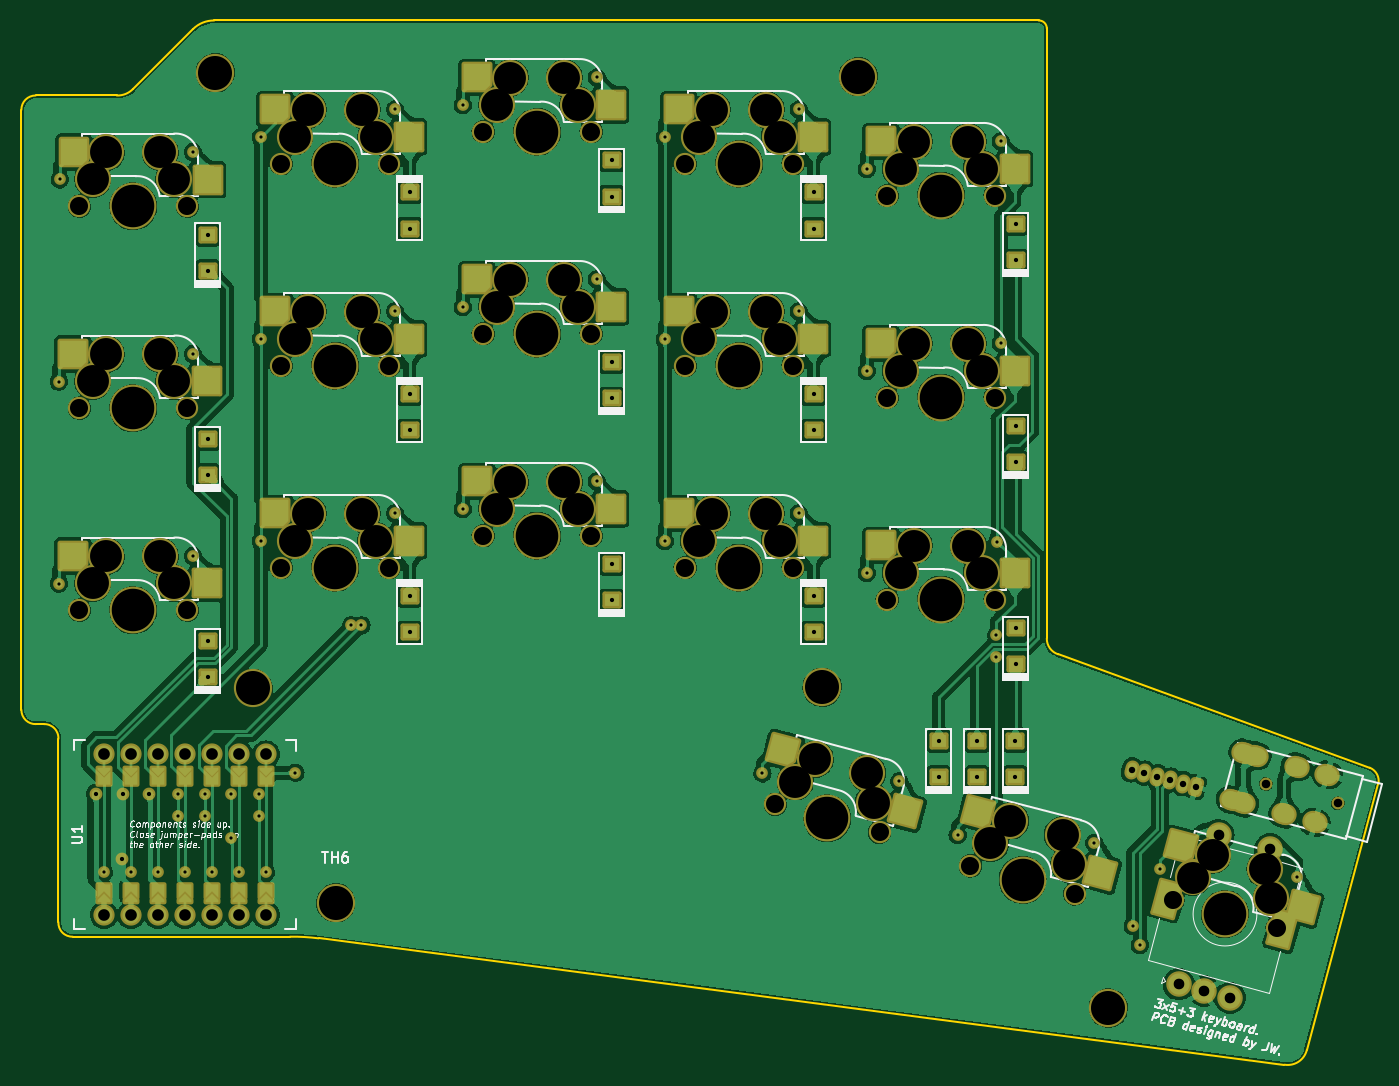
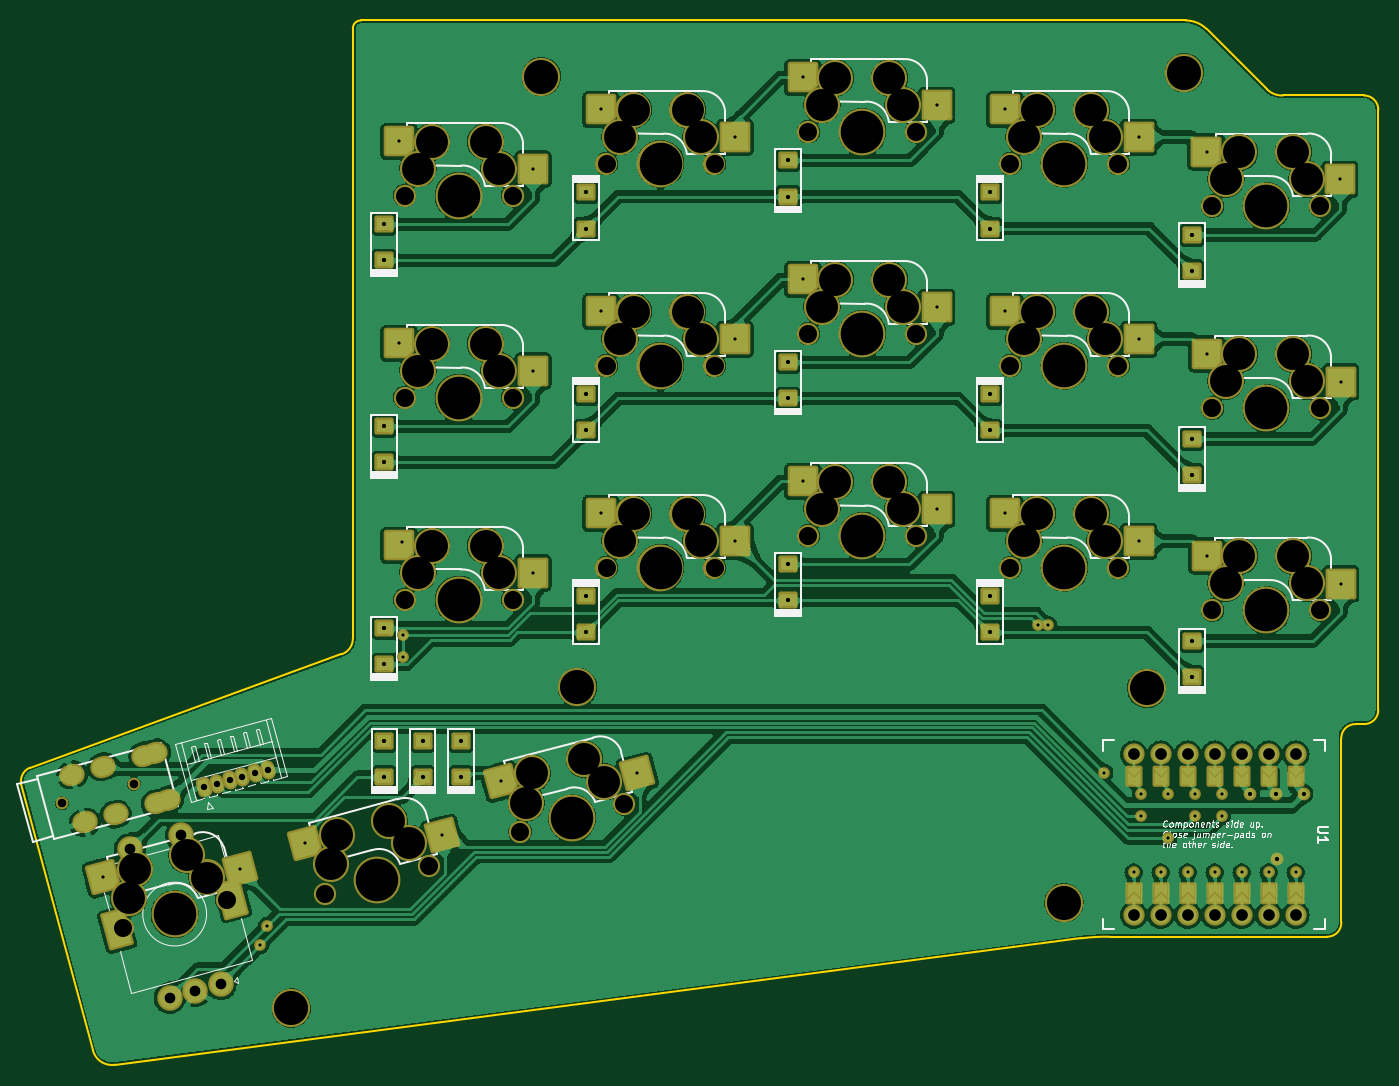
Circuit board: 9 layer files. Board 127.7 x 98.2 mm.
- bottom_copper: project_x-B_Cu.gbl (565512 bytes)
- bottom_mask: project_x-B_Mask.gbs (18938 bytes)
- bottom_silk: project_x-B_Silkscreen.gbo (68165 bytes)
- outline: project_x-Edge_Cuts.gm1 (2057 bytes)
- top_copper: project_x-F_Cu.gtl (577956 bytes)
- top_mask: project_x-F_Mask.gts (18938 bytes)
- top_silk: project_x-F_Silkscreen.gto (82618 bytes)
- drill: project_x-NPTH.drl (2846 bytes)
- drill: project_x-PTH.drl (3404 bytes)

=== bottom_copper: project_x-B_Cu.gbl (565512 bytes, source omitted) ===
=== bottom_mask: project_x-B_Mask.gbs (18938 bytes, source omitted) ===
=== bottom_silk: project_x-B_Silkscreen.gbo (68165 bytes, source omitted) ===
=== outline: project_x-Edge_Cuts.gm1 ===
G04 #@! TF.GenerationSoftware,KiCad,Pcbnew,7.0.5*
G04 #@! TF.CreationDate,2023-09-06T16:02:53+08:00*
G04 #@! TF.ProjectId,thrfv,74687266-762e-46b6-9963-61645f706362,rev?*
G04 #@! TF.SameCoordinates,Original*
G04 #@! TF.FileFunction,Profile,NP*
%FSLAX46Y46*%
G04 Gerber Fmt 4.6, Leading zero omitted, Abs format (unit mm)*
G04 Created by KiCad (PCBNEW 7.0.5) date 2023-09-06 16:02:53*
%MOMM*%
%LPD*%
G01*
G04 APERTURE LIST*
G04 #@! TA.AperFunction,Profile*
%ADD10C,0.150000*%
G04 #@! TD*
G04 APERTURE END LIST*
D10*
X90200952Y-63993801D02*
G75*
G03*
X88854753Y-65344394I-13752J-1332499D01*
G01*
X106990352Y-56936310D02*
G75*
G03*
X105009153Y-57736395I-26052J-2788490D01*
G01*
X207675952Y-155170794D02*
X116817448Y-143283594D01*
X184548947Y-56936294D02*
X106990352Y-56936294D01*
X216515112Y-128754786D02*
G75*
G03*
X215702352Y-127230795I-1321812J273786D01*
G01*
X105009152Y-57736394D02*
X99355452Y-63379194D01*
X116817448Y-143283598D02*
G75*
G03*
X114125048Y-143131195I-2418648J-18870002D01*
G01*
X88855767Y-121795194D02*
G75*
G03*
X90226352Y-123129624I1322633J-12606D01*
G01*
X209784152Y-153773794D02*
X216515152Y-128754794D01*
X90200952Y-63993828D02*
X97831452Y-63993828D01*
X92335571Y-124515896D02*
X92335571Y-141759594D01*
X185320637Y-115076642D02*
G75*
G03*
X186390752Y-116562794I1539863J-19558D01*
G01*
X114125048Y-143131194D02*
X93680752Y-143131194D01*
X185320639Y-57685594D02*
G75*
G03*
X184548947Y-56936294I-742639J7194D01*
G01*
X215702352Y-127230794D02*
X186390752Y-116562794D01*
X207675959Y-155170756D02*
G75*
G03*
X209784151Y-153773794I309841J1821656D01*
G01*
X97831453Y-63993790D02*
G75*
G03*
X99355452Y-63379194I76147J2007990D01*
G01*
X185320614Y-57685594D02*
X185320614Y-115076642D01*
X88854752Y-65344394D02*
X88855791Y-121795194D01*
X90965010Y-123129624D02*
X90226352Y-123129624D01*
X92335573Y-141759594D02*
G75*
G03*
X93680752Y-143131194I1308227J-62406D01*
G01*
X92335541Y-124515895D02*
G75*
G03*
X90965010Y-123129625I-1322541J63095D01*
G01*
M02*

=== top_copper: project_x-F_Cu.gtl (577956 bytes, source omitted) ===
=== top_mask: project_x-F_Mask.gts (18938 bytes, source omitted) ===
=== top_silk: project_x-F_Silkscreen.gto (82618 bytes, source omitted) ===
=== drill: project_x-NPTH.drl ===
M48
; DRILL file {KiCad 7.0.5} date Wed Sep  6 16:02:51 2023
; FORMAT={-:-/ absolute / inch / decimal}
; #@! TF.CreationDate,2023-09-06T16:02:51+08:00
; #@! TF.GenerationSoftware,Kicad,Pcbnew,7.0.5
; #@! TF.FileFunction,NonPlated,1,2,NPTH
FMAT,2
INCH
; #@! TA.AperFunction,NonPlated,NPTH,ComponentDrill
T1C0.0315
; #@! TA.AperFunction,NonPlated,NPTH,ComponentDrill
T2C0.0669
; #@! TA.AperFunction,NonPlated,NPTH,ComponentDrill
T3C0.1181
; #@! TA.AperFunction,NonPlated,NPTH,ComponentDrill
T4C0.1260
; #@! TA.AperFunction,NonPlated,NPTH,ComponentDrill
T5C0.1575
%
G90
G05
T1
X8.1072Y-5.0695
X8.3734Y-5.1408
T2
X3.7126Y-2.9294
X3.7126Y-3.6775
X3.7126Y-4.4255
X4.1126Y-2.9294
X4.1126Y-3.6775
X4.1126Y-4.4255
X4.4607Y-2.772
X4.4607Y-3.52
X4.4607Y-4.268
X4.8607Y-2.772
X4.8607Y-3.52
X4.8607Y-4.268
X5.2087Y-2.6535
X5.2087Y-3.4015
X5.2087Y-4.1495
X5.6087Y-2.6535
X5.6087Y-3.4015
X5.6087Y-4.1495
X5.9567Y-2.772
X5.9567Y-3.52
X5.9567Y-4.2681
X6.2903Y-5.1447
X6.3567Y-2.772
X6.3567Y-3.52
X6.3567Y-4.2681
X6.6766Y-5.2482
X6.7047Y-2.8901
X6.7047Y-3.6381
X6.7047Y-4.3862
X7.0132Y-5.3728
X7.1047Y-2.8901
X7.1047Y-3.6381
X7.1047Y-4.3862
X7.3995Y-5.4763
X7.7628Y-5.4994
X8.1492Y-5.6029
T3
X3.7626Y-2.8294
X3.7626Y-3.5775
X3.7626Y-4.3255
X3.8126Y-2.7294
X3.8126Y-3.4775
X3.8126Y-4.2255
X4.0126Y-2.7294
X4.0126Y-3.4775
X4.0126Y-4.2255
X4.0626Y-2.8294
X4.0626Y-3.5775
X4.0626Y-4.3255
X4.5107Y-2.672
X4.5107Y-3.42
X4.5107Y-4.168
X4.5607Y-2.572
X4.5607Y-3.32
X4.5607Y-4.068
X4.7607Y-2.572
X4.7607Y-3.32
X4.7607Y-4.068
X4.8107Y-2.672
X4.8107Y-3.42
X4.8107Y-4.168
X5.2587Y-2.5535
X5.2587Y-3.3015
X5.2587Y-4.0495
X5.3087Y-2.4535
X5.3087Y-3.2015
X5.3087Y-3.9495
X5.5087Y-2.4535
X5.5087Y-3.2015
X5.5087Y-3.9495
X5.5587Y-2.5535
X5.5587Y-3.3015
X5.5587Y-4.0495
X6.0067Y-2.672
X6.0067Y-3.42
X6.0067Y-4.1681
X6.0567Y-2.572
X6.0567Y-3.32
X6.0567Y-4.0681
X6.2567Y-2.572
X6.2567Y-3.32
X6.2567Y-4.0681
X6.3067Y-2.672
X6.3067Y-3.42
X6.3067Y-4.1681
X6.3644Y-5.061
X6.4386Y-4.9773
X6.6318Y-5.0291
X6.6542Y-5.1386
X6.7547Y-2.7901
X6.7547Y-3.5381
X6.7547Y-4.2862
X6.8047Y-2.6901
X6.8047Y-3.4381
X6.8047Y-4.1862
X7.0047Y-2.6901
X7.0047Y-3.4381
X7.0047Y-4.1862
X7.0547Y-2.7901
X7.0547Y-3.5381
X7.0547Y-4.2862
X7.0873Y-5.2891
X7.1615Y-5.2055
X7.3547Y-5.2573
X7.3771Y-5.3668
X7.837Y-5.4158
X7.9112Y-5.3321
X8.1043Y-5.3839
X8.1268Y-5.4934
T4
X4.2162Y-2.4351
X4.3562Y-4.7151
X4.6622Y-5.5091
X6.4642Y-4.711
X6.5977Y-2.4496
X7.5242Y-5.8991
T5
X3.9126Y-2.9294
X3.9126Y-3.6775
X3.9126Y-4.4255
X4.6607Y-2.772
X4.6607Y-3.52
X4.6607Y-4.268
X5.4087Y-2.6535
X5.4087Y-3.4015
X5.4087Y-4.1495
X6.1567Y-2.772
X6.1567Y-3.52
X6.1567Y-4.2681
X6.4834Y-5.1964
X6.9047Y-2.8901
X6.9047Y-3.6381
X6.9047Y-4.3862
X7.2063Y-5.4246
X7.956Y-5.5512
T0
M30

=== drill: project_x-PTH.drl ===
M48
; DRILL file {KiCad 7.0.5} date Wed Sep  6 16:02:51 2023
; FORMAT={-:-/ absolute / inch / decimal}
; #@! TF.CreationDate,2023-09-06T16:02:51+08:00
; #@! TF.GenerationSoftware,Kicad,Pcbnew,7.0.5
; #@! TF.FileFunction,Plated,1,2,PTH
FMAT,2
INCH
; #@! TA.AperFunction,Plated,PTH,ViaDrill
T1C0.0118
; #@! TA.AperFunction,Plated,PTH,ViaDrill
T2C0.0157
; #@! TA.AperFunction,Plated,PTH,ComponentDrill
T3C0.0157
; #@! TA.AperFunction,Plated,PTH,ComponentDrill
T4C0.0236
; #@! TA.AperFunction,Plated,PTH,ComponentDrill
T5C0.0354
; #@! TA.AperFunction,Plated,PTH,ComponentDrill
T6C0.0394
; #@! TA.AperFunction,Plated,PTH,ComponentDrill
T7C0.0433
; #@! TA.AperFunction,Plated,PTH,ComponentDrill
T8C0.0591
%
G90
G05
T1
X3.6371Y-3.5795
X3.6371Y-4.3275
X3.6406Y-2.8304
X3.8043Y-5.3971
X3.9043Y-5.3971
X4.0043Y-5.3971
X4.0778Y-5.1051
X4.0778Y-5.1891
X4.1043Y-5.3971
X4.1335Y-2.7287
X4.1335Y-3.4767
X4.1335Y-4.2248
X4.1778Y-5.1051
X4.1778Y-5.1891
X4.2043Y-5.3971
X4.2763Y-5.1051
X4.2763Y-5.2691
X4.3043Y-5.3971
X4.3778Y-5.1051
X4.3778Y-5.1891
X4.3852Y-2.674
X4.3852Y-3.422
X4.3852Y-4.17
X4.4043Y-5.3971
X4.513Y-5.0279
X4.7202Y-4.4816
X4.7578Y-4.4817
X4.8816Y-2.5712
X4.8816Y-3.3193
X4.8816Y-4.0673
X5.1332Y-2.5555
X5.1332Y-3.3035
X5.1332Y-4.0515
X5.6296Y-2.4527
X5.6296Y-3.2007
X5.6296Y-3.9488
X5.8812Y-2.674
X5.8812Y-3.422
X5.8812Y-4.1701
X6.2427Y-5.0304
X6.3776Y-2.5712
X6.3776Y-3.3193
X6.3776Y-4.0673
X6.6292Y-2.7921
X6.6292Y-3.5401
X6.6292Y-4.2882
X6.7488Y-5.0597
X6.9656Y-5.2586
X7.1092Y-4.519
X7.1092Y-4.5998
X7.1125Y-4.1723
X7.1256Y-2.6894
X7.1256Y-3.4374
X7.4717Y-5.2878
X7.6144Y-5.5951
X7.6402Y-5.6666
X7.7152Y-5.3852
X8.2213Y-5.4144
T2
X3.7743Y-5.1051
X3.8723Y-5.3471
X3.8758Y-5.1051
X3.9723Y-5.1051
T3
X4.1882Y-3.0357
X4.1882Y-3.1696
X4.1882Y-3.7917
X4.1882Y-3.9255
X4.1882Y-4.5397
X4.1882Y-4.6736
X4.9363Y-2.8783
X4.9363Y-3.0122
X4.9363Y-3.6263
X4.9363Y-3.7602
X4.9363Y-4.3743
X4.9363Y-4.5082
X5.6843Y-2.7598
X5.6843Y-2.8936
X5.6843Y-3.5078
X5.6843Y-3.6417
X5.6843Y-4.2558
X5.6843Y-4.3897
X6.4323Y-2.8783
X6.4323Y-3.0121
X6.4323Y-3.6263
X6.4323Y-3.7602
X6.4323Y-4.3744
X6.4323Y-4.5082
X6.8958Y-4.9102
X6.8958Y-5.0441
X7.0375Y-4.9102
X7.0375Y-5.0441
X7.1792Y-4.9102
X7.1792Y-5.0441
X7.1803Y-2.9964
X7.1803Y-3.1303
X7.1803Y-3.7444
X7.1803Y-3.8783
X7.1803Y-4.4925
X7.1803Y-4.6263
T4
X7.6102Y-5.0171
X7.6578Y-5.0298
X7.7053Y-5.0426
X7.7528Y-5.0553
X7.8004Y-5.068
X7.8479Y-5.0808
T6
X7.7845Y-5.8109
X7.8796Y-5.8364
X7.9322Y-5.2595
X7.9746Y-5.8619
X8.1224Y-5.3104
T7
X3.8043Y-4.9599
X3.8043Y-5.5545
X3.9043Y-4.9599
X3.9043Y-5.5545
X4.0043Y-4.9599
X4.0043Y-5.5545
X4.1043Y-4.9599
X4.1043Y-5.5545
X4.2043Y-4.9599
X4.2043Y-5.5545
X4.3043Y-4.9599
X4.3043Y-5.5545
X4.4043Y-4.9599
X4.4043Y-5.5545
T5
G00X7.973Y-5.126
M15
G01X7.9882Y-5.1301
M16
G05
G00X8.0305Y-5.1427
M15
G01X8.0153Y-5.1386
M16
G05
G00X8.0355Y-4.9565
M15
G01X8.0203Y-4.9524
M16
G05
G00X8.0617Y-4.9623
M15
G01X8.0769Y-4.9664
M16
G05
G00X8.1826Y-5.1834
M15
G01X8.1674Y-5.1793
M16
G05
G00X8.2138Y-5.0031
M15
G01X8.229Y-5.0071
M16
G05
G00X8.2967Y-5.214
M15
G01X8.2815Y-5.2099
M16
G05
G00X8.3279Y-5.0336
M15
G01X8.3431Y-5.0377
M16
G05
T8
G00X7.7364Y-5.5188
M15
G01X7.7497Y-5.4694
M16
G05
G00X8.1623Y-5.633
M15
G01X8.1756Y-5.5835
M16
G05
T0
M30

